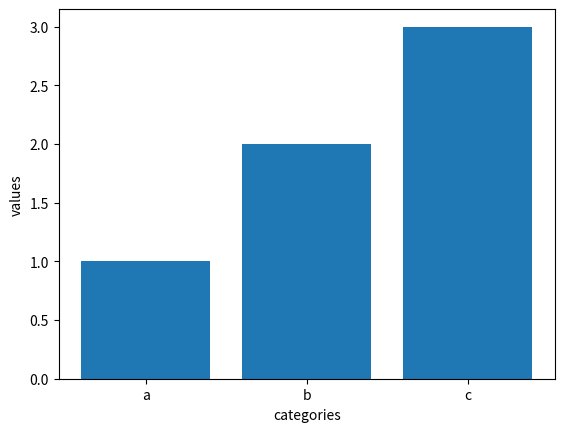

This figure's Python source:
import matplotlib.pyplot as mp
cat=["a","b","c"]
val=[1,2,3]
mp.bar(cat,val)
mp.xlabel("categories")
mp.ylabel("values")

mp.show()